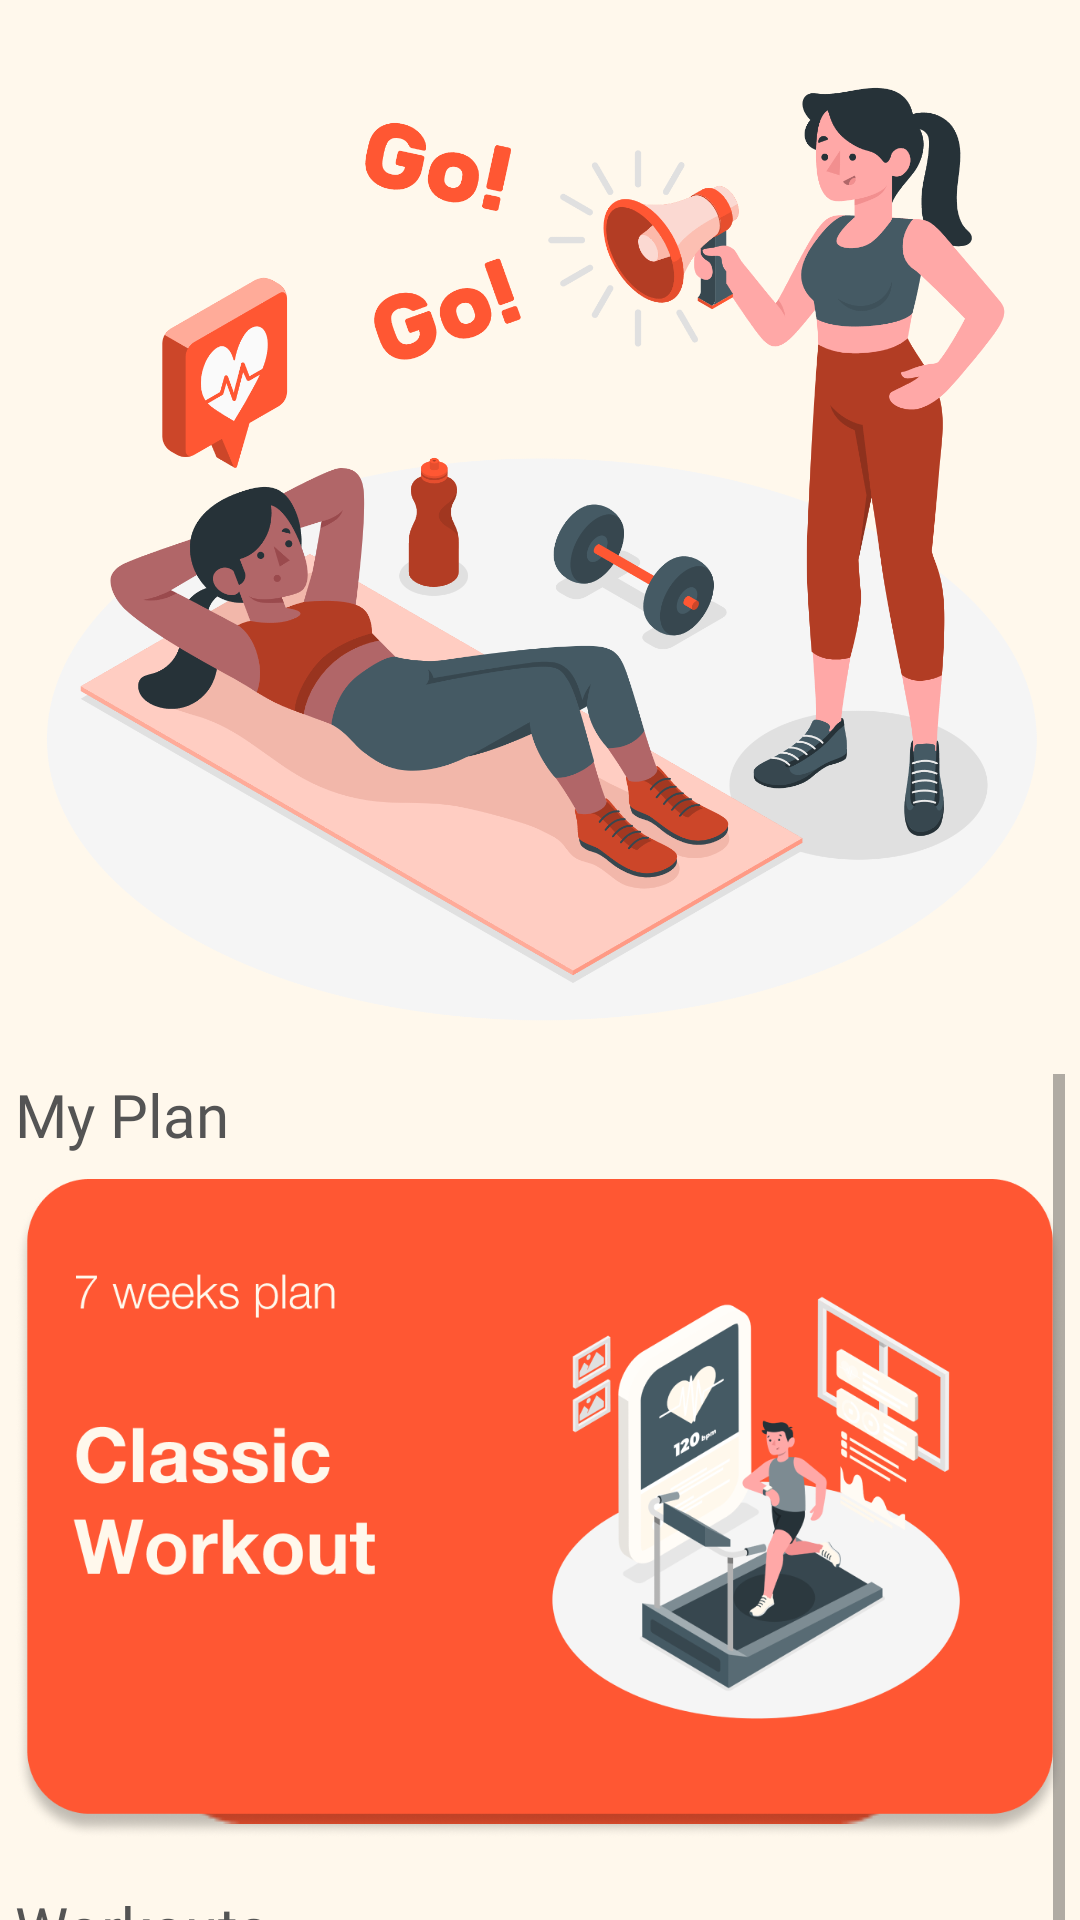

Here is an Android app screen rendered from its layout file. Give the layout XML and the strings, colors and styles it references.
<!-- AndroidManifest.xml: application theme Theme.MoveMate -->
<!-- res/layout/activity_home.xml -->
<?xml version="1.0" encoding="utf-8"?>
<androidx.constraintlayout.widget.ConstraintLayout xmlns:android="http://schemas.android.com/apk/res/android"
    xmlns:app="http://schemas.android.com/apk/res-auto"
    xmlns:tools="http://schemas.android.com/tools"
    android:layout_width="match_parent"
    android:layout_height="match_parent"
    tools:context=".ui.home.HomeActivity"
    android:background="@color/offWhite">

    <ImageView
        android:id="@+id/imageView18"
        android:layout_width="wrap_content"
        android:layout_height="350dp"
        android:layout_marginTop="8dp"
        app:layout_constraintEnd_toEndOf="parent"
        app:layout_constraintStart_toStartOf="parent"
        app:layout_constraintTop_toTopOf="parent"
        app:srcCompat="@drawable/home_page" />

    <ImageView
        android:id="@+id/imageView15"
        android:layout_width="wrap_content"
        android:layout_height="wrap_content"
        android:layout_marginBottom="32dp"
        android:contentDescription="@string/bottom_bar"
        app:layout_constraintBottom_toBottomOf="parent"
        app:layout_constraintEnd_toEndOf="parent"
        app:layout_constraintStart_toStartOf="parent"
        app:layout_constraintVertical_bias="0.884"
        app:srcCompat="@drawable/bottom_bar" />

    <ImageView
        android:id="@+id/iv_daily_athome"
        android:layout_width="30dp"
        android:layout_height="30dp"
        android:layout_marginStart="42dp"
        android:clickable="true"
        android:contentDescription="@string/daily_vector"
        android:focusable="true"
        app:layout_constraintBottom_toBottomOf="@+id/imageView15"
        app:layout_constraintStart_toEndOf="@+id/imageView21"
        app:layout_constraintTop_toTopOf="@+id/imageView15"
        app:layout_constraintVertical_bias="0.45"
        app:srcCompat="@drawable/daily"
        tools:ignore="TouchTargetSizeCheck" />

    <ImageView
        android:id="@+id/iv_profile_athome"
        android:layout_width="25dp"
        android:layout_height="25dp"
        android:layout_marginEnd="32dp"
        app:layout_constraintBottom_toBottomOf="@+id/imageView15"
        app:layout_constraintEnd_toEndOf="@+id/imageView15"
        app:layout_constraintTop_toTopOf="@+id/imageView15"
        app:layout_constraintVertical_bias="0.451"
        app:srcCompat="@drawable/profile" />

    <ImageView
        android:id="@+id/imageView21"
        android:layout_width="43dp"
        android:layout_height="24dp"
        android:layout_marginStart="26dp"
        app:layout_constraintBottom_toBottomOf="@+id/imageView15"
        app:layout_constraintStart_toStartOf="@+id/imageView15"
        app:layout_constraintTop_toTopOf="@+id/imageView15"
        app:srcCompat="@drawable/home_text_vector" />

    <ScrollView
        android:layout_width="wrap_content"
        android:layout_height="300dp"

        app:layout_constraintBottom_toTopOf="@+id/imageView15"
        app:layout_constraintEnd_toEndOf="parent"
        app:layout_constraintHorizontal_bias="0.492"
        app:layout_constraintStart_toStartOf="parent"
        app:layout_constraintTop_toBottomOf="@+id/imageView18"
        app:layout_constraintVertical_bias="0.0">

        <LinearLayout
            android:layout_width="match_parent"
            android:layout_height="wrap_content"
            android:orientation="vertical">

            <TextView
                android:layout_width="wrap_content"
                android:layout_height="wrap_content"
                android:layout_marginBottom="8dp"
                android:fontFamily="@font/helvetica_neue_bold"
                android:text="@string/my_plan"
                android:textColor="@color/gray"
                android:textSize="20sp" />


            <ImageView
                android:id="@+id/iv_myplan"
                android:layout_width="350dp"
                android:layout_height="220dp"
                android:clickable="true"
                android:focusable="true"
                android:scaleType="fitXY"
                android:src="@drawable/myplan" />

            <TextView
                android:layout_width="wrap_content"
                android:layout_height="wrap_content"
                android:layout_marginTop="16dp"
                android:fontFamily="@font/helvetica_neue_bold"
                android:text="@string/workouts"
                android:textColor="@color/gray"
                android:textSize="20sp" />

            <androidx.recyclerview.widget.RecyclerView
                android:id="@+id/rv_list_workout"
                android:layout_width="match_parent"
                android:layout_height="wrap_content"
                android:layout_marginTop="4dp"
                android:layout_marginBottom="16dp" />

        </LinearLayout>


    </ScrollView>


</androidx.constraintlayout.widget.ConstraintLayout>
<!-- resources referenced by this layout -->
<resources>
  <color name="gray">#545454</color>
  <color name="offWhite">#FFF8EC</color>
  <!-- drawable bottom_bar: png bitmap (drawable, 1056 bytes) -->
  <!-- drawable daily (drawable) -->
  <?xml version="1.0" encoding="utf-8"?>
  <selector xmlns:android="http://schemas.android.com/apk/res/android">
      <item android:state_pressed="true" android:drawable="@drawable/daily_vector_pressed"/>
      <item android:state_pressed="false" android:drawable="@drawable/daily_vector"/>
  </selector>
  <!-- drawable home_page: png bitmap (drawable, 42811 bytes) -->
  <!-- drawable home_text_vector: png bitmap (drawable, 2571 bytes) -->
  <!-- drawable myplan (drawable) -->
  <?xml version="1.0" encoding="utf-8"?>
  <selector xmlns:android="http://schemas.android.com/apk/res/android">
      <item android:state_pressed="true" android:drawable="@drawable/myplan_rectangle_pressed"/>
      <item android:state_pressed="false" android:drawable="@drawable/myplan_rectangle"/>
  </selector>
  <!-- drawable profile (drawable) -->
  <?xml version="1.0" encoding="utf-8"?>
  <selector xmlns:android="http://schemas.android.com/apk/res/android">
      <item android:state_pressed="true" android:drawable="@drawable/acc_vector_pressed"/>
      <item android:state_pressed="false" android:drawable="@drawable/acc_vector"/>
  </selector>
  <string name="bottom_bar">bottom bar</string>
  <string name="daily_vector">daily vector</string>
  <string name="my_plan">My Plan</string>
  <string name="workouts">Workouts</string>
  <style name="Theme.MoveMate" parent="Theme.MaterialComponents.DayNight.DarkActionBar">
          
          <item name="colorPrimary">@color/purple_500</item>
          <item name="colorPrimaryVariant">@color/purple_700</item>
          <item name="colorOnPrimary">@color/white</item>
          
          <item name="colorSecondary">@color/teal_200</item>
          <item name="colorSecondaryVariant">@color/teal_700</item>
          <item name="colorOnSecondary">@color/black</item>
          
          <item name="android:statusBarColor">?attr/colorPrimaryVariant</item>
          
      </style>
  <!-- drawable daily_vector_pressed: png bitmap (drawable-v24, 355 bytes) -->
  <!-- drawable daily_vector: png bitmap (drawable, 739 bytes) -->
  <!-- drawable myplan_rectangle_pressed: png bitmap (drawable-v24, 167977 bytes) -->
  <!-- drawable myplan_rectangle: png bitmap (drawable, 26614 bytes) -->
  <!-- drawable acc_vector_pressed: png bitmap (drawable-v24, 457 bytes) -->
  <!-- drawable acc_vector: png bitmap (drawable, 1447 bytes) -->
  <color name="purple_500">#FF6200EE</color>
  <color name="purple_700">#FF3700B3</color>
  <color name="white">#FFFFFFFF</color>
  <color name="teal_200">#FF03DAC5</color>
  <color name="teal_700">#FF018786</color>
  <color name="black">#FF000000</color>
</resources>
